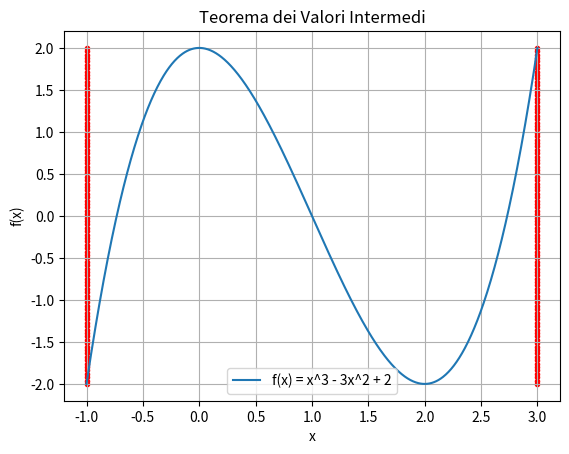

Write Python code to recreate this figure.

'''
se una funzione è continua in un intervallo chiuso e limitato di ℝ, 
allora la funzione assume ogni valore tra il valore minimo e il valore massimo della funzione in quell'intervallo. 
'''
import numpy as np
import matplotlib.pyplot as plt

# Definizione di una funzione continua su un intervallo
def funzione(x):
    return x**3 - 3*x**2 + 2

# Intervallo chiuso e limitato
intervallo_inizio = -1
intervallo_fine = 3
# Calcolare il valore minimo e massimo della funzione nell'intervallo
valore_minimo = min([funzione(x) for x in np.linspace(intervallo_inizio, intervallo_fine, 1000)])
valore_massimo = max([funzione(x) for x in np.linspace(intervallo_inizio, intervallo_fine, 1000)])

# Calcolare i valori intermedi tra il minimo e il massimo
valori_intermedi = np.linspace(valore_minimo, valore_massimo, 100)

# Plot della funzione
x = np.linspace(intervallo_inizio, intervallo_fine, 1000)
y = funzione(x)
plt.plot(x, y, label='f(x) = x^3 - 3x^2 + 2')

# Plot dei valori intermedi
plt.scatter([intervallo_inizio] * 100, valori_intermedi, c='red', marker='.')
plt.scatter([intervallo_fine] * 100, valori_intermedi, c='red', marker='.')

plt.xlabel('x')
plt.ylabel('f(x)')
plt.title('Teorema dei Valori Intermedi')
plt.legend()
plt.grid(True)

plt.show()
